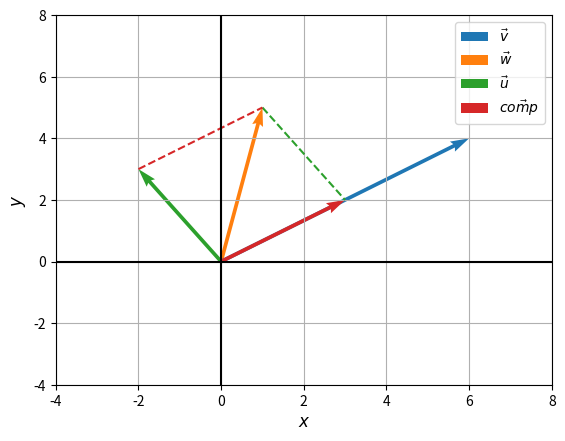

Reproduce this figure in Python.
import matplotlib.pyplot as plt

# v
plt.quiver(0, 0, 6, 4, color='C0', angles='xy', scale_units='xy', scale=1, label=r'$\vec{v}$')

# w
plt.quiver(0, 0, 1, 5, color='C1', angles='xy', scale_units='xy', scale=1, label=r'$\vec{w}$', zorder=0)

# u
plt.quiver(0, 0, -2, 3, color='C2', angles='xy', scale_units='xy', scale=1, label=r'$\vec{u}$')

# comp
plt.quiver(0, 0, 3, 2, color='C3', angles='xy', scale_units='xy', scale=1, label=r'$\vec{comp}$')

# dotted lines
plt.plot([1, 3], [5, 2], 'C2--')
plt.plot([-2, 1], [3, 5], 'C3--')

plt.xlim(-4, 8)
plt.ylim(-4, 8)
plt.legend()
plt.axhline(0, color='black')
plt.axvline(0, color='black')
plt.xlabel(r'$x$', fontsize='large')
plt.ylabel(r'$y$', fontsize='large')
plt.grid(True)
plt.show()